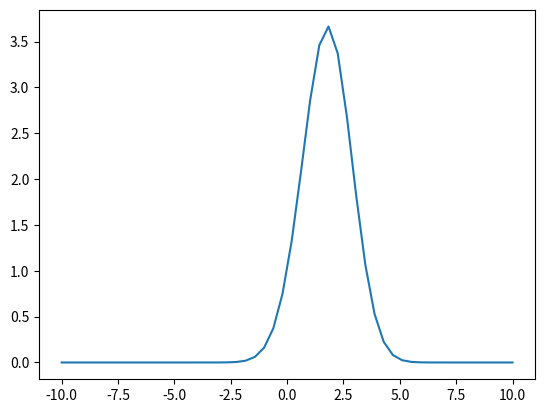

Write Python code to recreate this figure.
import numpy as np
import matplotlib.pyplot as plt

def l(x):
    return np.exp(-np.square(x-1)/2) + 3*np.exp(-np.square(x-2)/2)

x = np.linspace(-10, 10)
y = l(x)

print(x[np.argmax(y)])

plt.plot(x, y)
plt.show()
